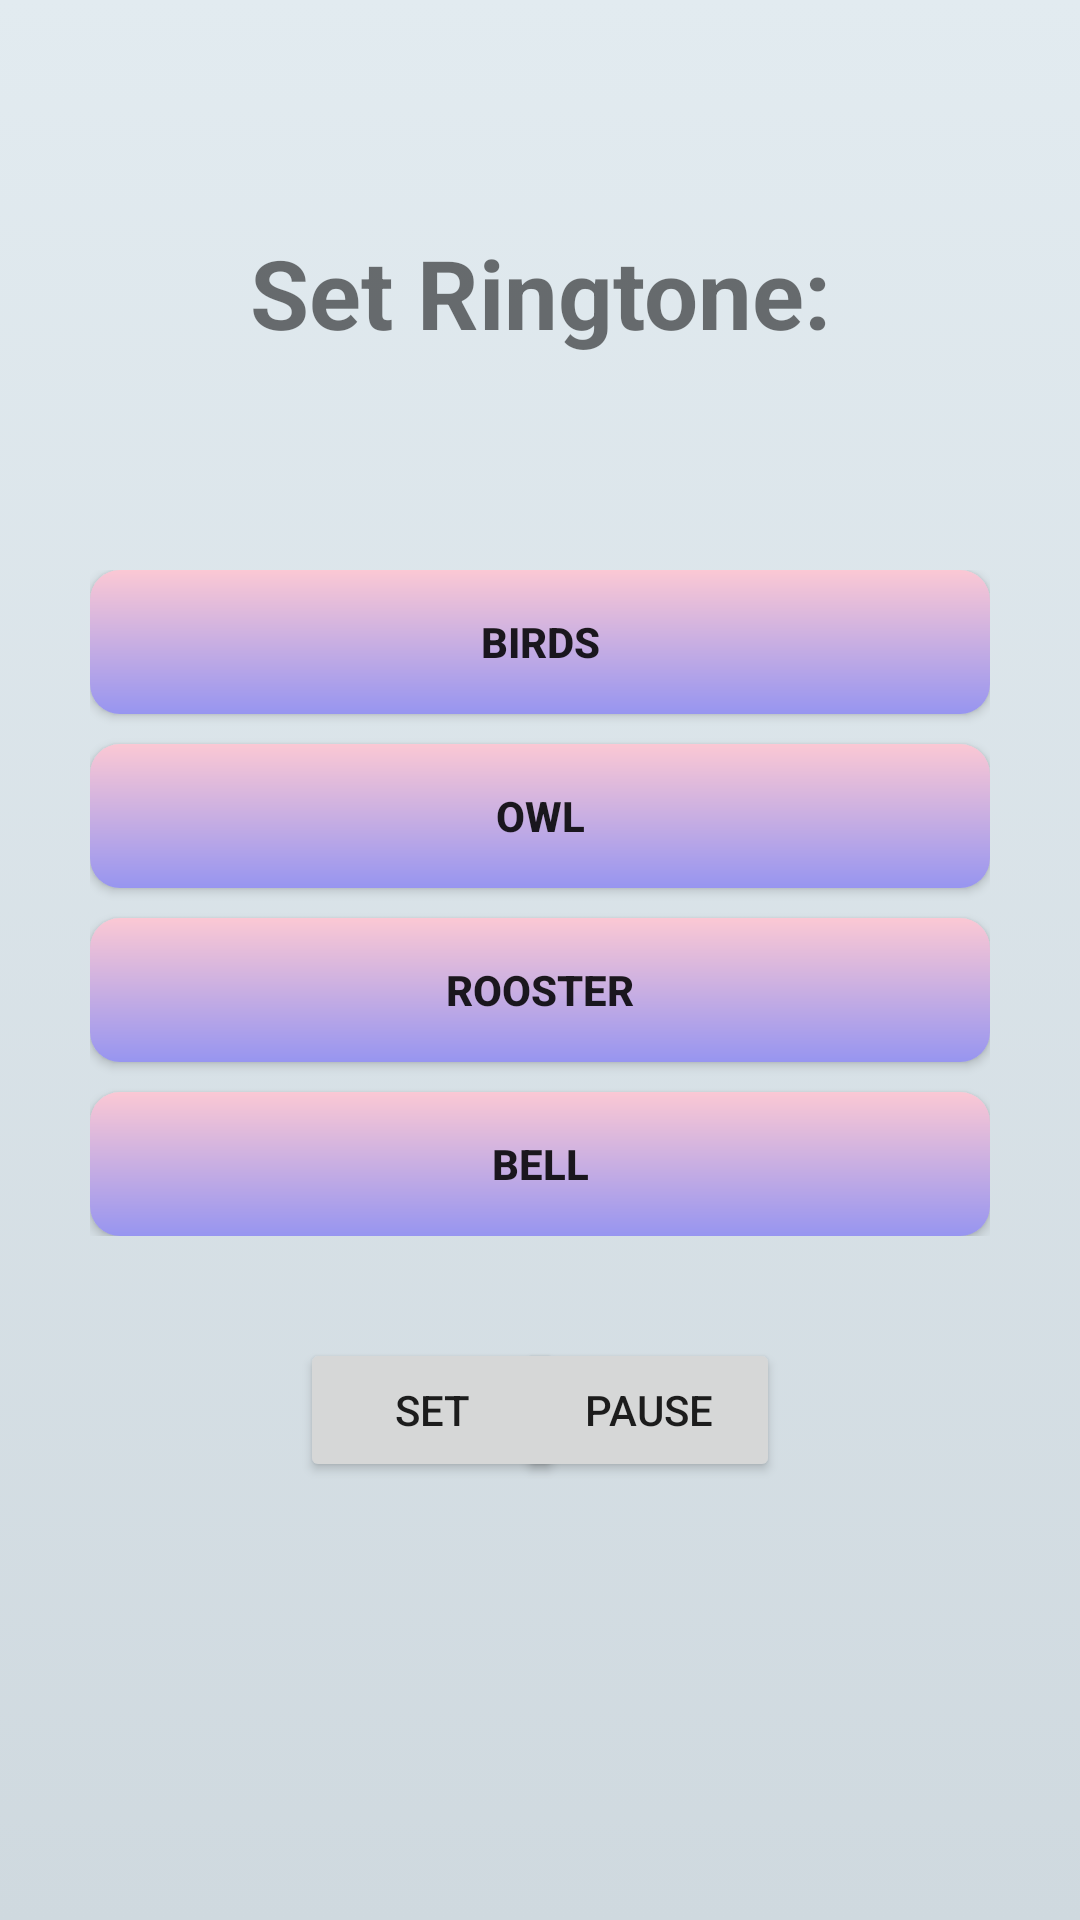

Layout XML and referenced resources for this Android screen:
<!-- AndroidManifest.xml: application theme Theme.MyApplication -->
<!-- res/layout/fragment_ringtone.xml -->
<?xml version="1.0" encoding="utf-8"?>
<androidx.constraintlayout.widget.ConstraintLayout
    xmlns:android="http://schemas.android.com/apk/res/android"
    xmlns:tools="http://schemas.android.com/tools"
    android:layout_width="match_parent"
    android:layout_height="match_parent"
    android:background="@drawable/gradient_bg"
    android:orientation="vertical"
    xmlns:app="http://schemas.android.com/apk/res-auto"
    tools:context=".RingtoneFragment">

    
    <TextView
        android:id="@+id/title"
        android:layout_width="match_parent"
        android:layout_height="wrap_content"
        android:layout_marginTop="50dp"
        android:text="Set Ringtone:"
        android:textStyle="bold"
        android:textAlignment="center"
        android:textSize="32sp"
        app:layout_constraintBottom_toTopOf="@+id/soundView"
        app:layout_constraintTop_toTopOf="parent" />

    <TextView
        android:id="@+id/soundView"
        android:layout_width="wrap_content"
        android:layout_height="wrap_content"
        android:layout_gravity="center"
        android:layout_marginStart="32dp"
        android:layout_marginEnd="32dp"
        android:ems="10"
        android:text=""
        app:layout_constraintBottom_toTopOf="@+id/linearLayout"
        app:layout_constraintEnd_toEndOf="parent"
        app:layout_constraintStart_toStartOf="parent"
        app:layout_constraintTop_toBottomOf="@id/title" />

    <LinearLayout
        android:id="@+id/linearLayout"
        android:layout_width="300dp"
        android:layout_height="wrap_content"
        android:layout_marginStart="32dp"
        android:layout_marginEnd="32dp"
        android:orientation="vertical"
        app:layout_constraintBottom_toTopOf="@id/rl"
        app:layout_constraintEnd_toEndOf="parent"
        app:layout_constraintStart_toStartOf="parent"
        app:layout_constraintTop_toBottomOf="@id/soundView">

        <Button
            android:id="@+id/birds"
            android:layout_width="match_parent"
            android:layout_height="wrap_content"
            android:layout_marginBottom="10dp"
            android:background="@drawable/button"
            android:text="Birds"
            android:textStyle="bold" />

        <Button
            android:id="@+id/owl"
            android:layout_width="match_parent"
            android:layout_height="wrap_content"
            android:layout_marginBottom="10dp"
            android:background="@drawable/button"
            android:text="Owl"
            android:textStyle="bold" />

        <Button
            android:id="@+id/rooster"
            android:layout_width="match_parent"
            android:layout_height="wrap_content"
            android:layout_marginBottom="10dp"
            android:background="@drawable/button"
            android:text="Rooster"
            android:textStyle="bold" />

        <Button
            android:id="@+id/bell"
            android:layout_width="match_parent"
            android:layout_height="wrap_content"
            android:background="@drawable/button"
            android:text="Bell"
            android:textStyle="bold" />
    </LinearLayout>

    <RelativeLayout
        android:id="@+id/rl"
        android:layout_width="match_parent"
        android:layout_height="wrap_content"
        android:layout_marginTop="8dp"
        android:layout_marginBottom="120dp"
        android:orientation="horizontal"
        app:layout_constraintBottom_toBottomOf="parent"
        app:layout_constraintEnd_toEndOf="parent"
        app:layout_constraintStart_toStartOf="parent"
        app:layout_constraintTop_toBottomOf="@id/linearLayout">

        <Button
            android:id="@+id/btnSet"
            android:layout_width="wrap_content"
            android:layout_height="wrap_content"
            android:layout_marginStart="100dp"
            android:text="Set" />

        <Button
            android:id="@+id/btnPause"
            android:layout_width="wrap_content"
            android:layout_height="wrap_content"
            android:layout_alignParentEnd="true"
            android:layout_marginEnd="100dp"
            android:text="Pause" />
    </RelativeLayout>





</androidx.constraintlayout.widget.ConstraintLayout>
<!-- resources referenced by this layout -->
<resources>
  <!-- drawable button (drawable) -->
  <?xml version="1.0" encoding="utf-8"?>
  <shape xmlns:android="http://schemas.android.com/apk/res/android" android:shape="rectangle">
      <corners android:radius="10dp" />
      <gradient android:angle="90" android:startColor="#9795f0"
          android:endColor="#fbc8d4" android:type="linear"/>
  </shape>
  <!-- drawable gradient_bg (drawable) -->
  <?xml version="1.0" encoding="utf-8"?>
  <selector xmlns:android="http://schemas.android.com/apk/res/android">
  <item>
      <shape>
          <gradient android:angle="90" android:startColor="#cfd9df"
              android:endColor="#e2ebf0" android:type="linear"/>
      </shape>
  </item>
  </selector>
  <style name="Theme.MyApplication" parent="Theme.MaterialComponents.DayNight.NoActionBar">
          
          <item name="colorPrimary">@color/purple_200</item>
          <item name="colorPrimaryVariant">@color/purple_700</item>
          <item name="colorOnPrimary">@color/black</item>
          
          <item name="colorSecondary">@color/teal_200</item>
          <item name="colorSecondaryVariant">@color/teal_700</item>
          <item name="colorOnSecondary">@color/black</item>
          
          <item name="android:statusBarColor" tools:targetApi="l">@color/teal_700</item>
          
      </style>
  <!-- not gathered from this repository: default colours our renderer supplied (Android Studio template values) -->
  <color name="purple_200">#FFBB86FC</color>
  <color name="purple_700">#FF3700B3</color>
  <color name="teal_200">#FF03DAC5</color>
  <color name="teal_700">#FF018786</color>
  <color name="black">#FF000000</color>
</resources>
